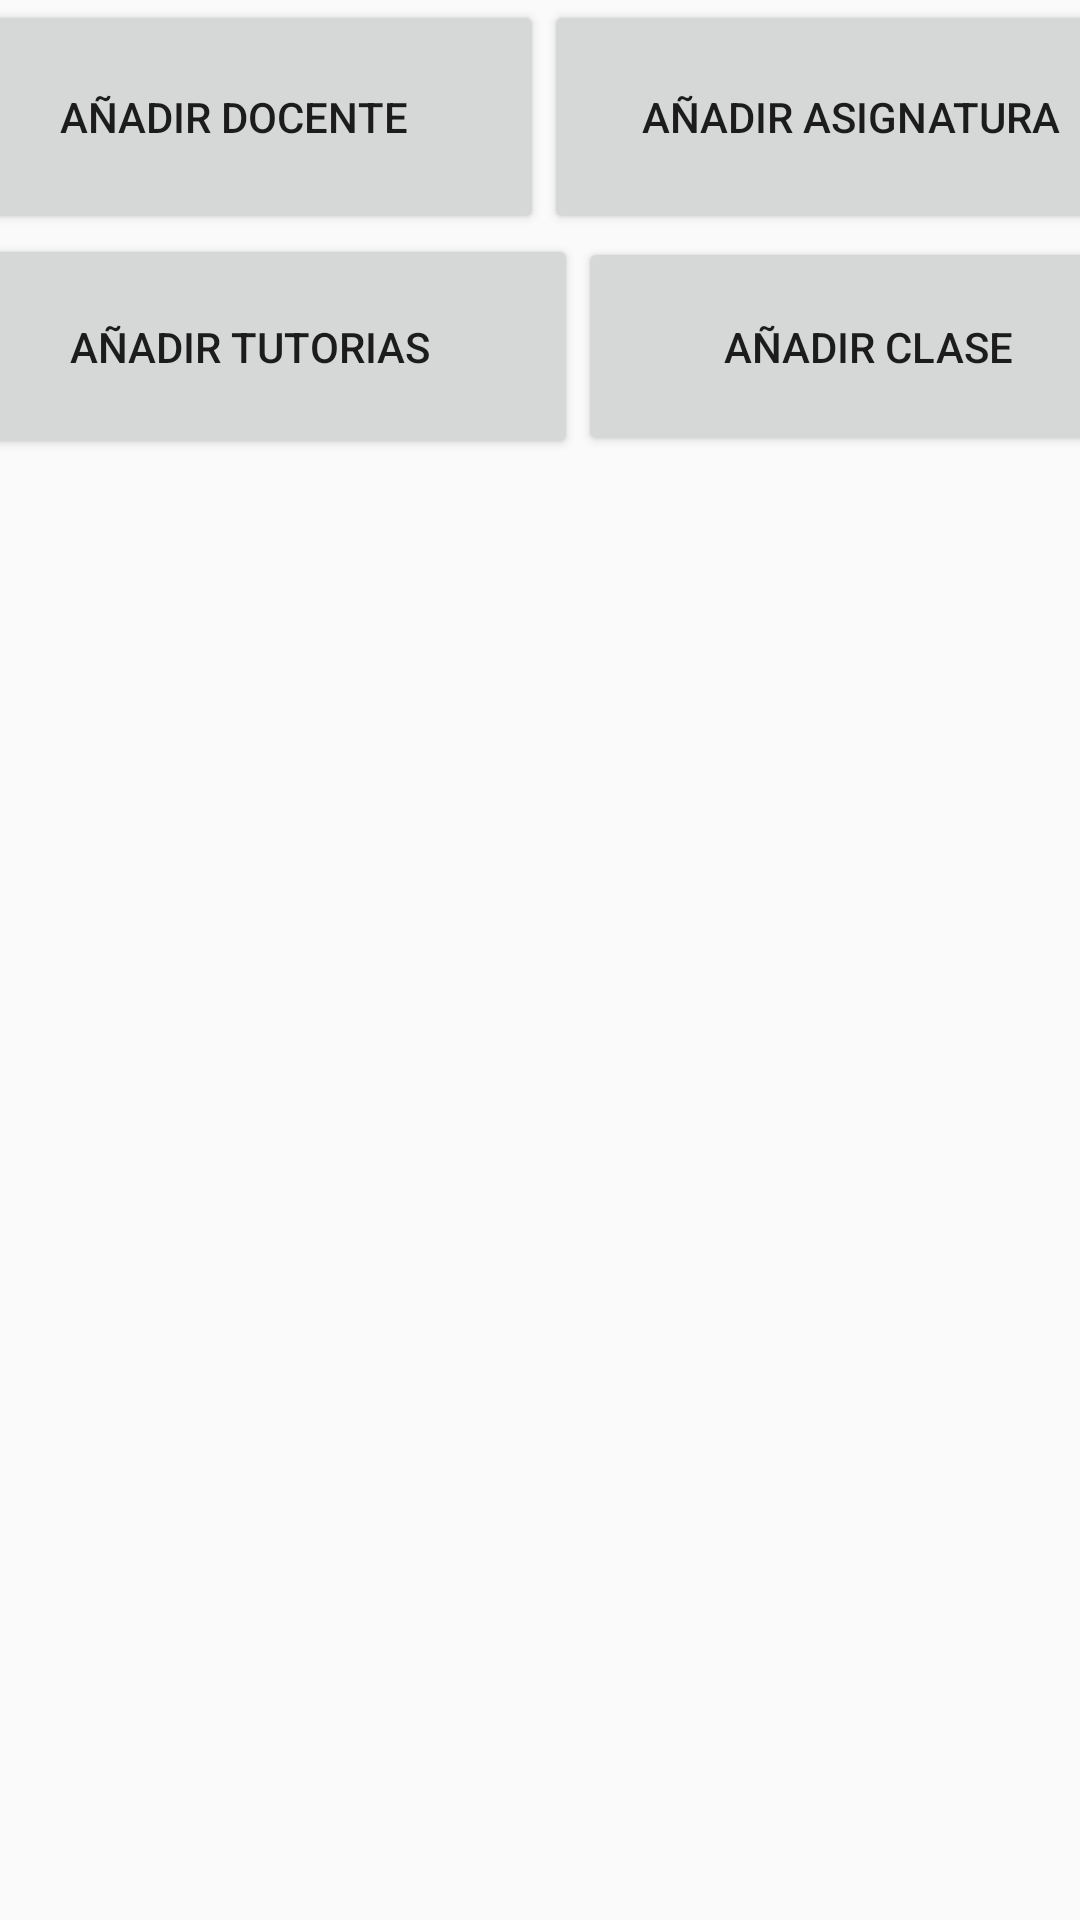

Reconstruct the res/layout file that produces this screen, plus the resources it refers to.
<!-- AndroidManifest.xml: application theme Theme.TFGprueba2 -->
<!-- res/layout/activity_options.xml -->
<?xml version="1.0" encoding="utf-8"?>
<androidx.constraintlayout.widget.ConstraintLayout xmlns:android="http://schemas.android.com/apk/res/android"
    xmlns:app="http://schemas.android.com/apk/res-auto"
    xmlns:tools="http://schemas.android.com/tools"
    android:layout_width="match_parent"
    android:layout_height="match_parent"
    tools:context=".Options">

    <LinearLayout
        android:layout_width="412dp"
        android:layout_height="155dp"
        android:orientation="vertical"
        app:layout_constraintEnd_toEndOf="parent"
        app:layout_constraintStart_toStartOf="parent"
        app:layout_constraintTop_toTopOf="parent">

        <LinearLayout
            android:layout_width="match_parent"
            android:layout_height="78dp"
            android:orientation="horizontal">

            <Button
                android:id="@+id/button3"
                android:layout_width="207dp"
                android:layout_height="match_parent"
                android:onClick="onAddDocenteButtonClick"
                android:text="Añadir docente" />

            <Button
                android:id="@+id/button5"
                android:layout_width="wrap_content"
                android:layout_height="78dp"
                android:layout_weight="1"
                android:onClick="onAddAsignaturaButtonClick"
                android:text="Añadir Asignatura" />

        </LinearLayout>

        <LinearLayout
            android:layout_width="match_parent"
            android:layout_height="77dp"
            android:orientation="horizontal">

            <Button
                android:id="@+id/button7"
                android:layout_width="145dp"
                android:layout_height="75dp"
                android:layout_weight="1"
                android:onClick="onAddTutoriasButtonClick"
                android:text="Añadir Tutorias" />

            <Button
                android:id="@+id/button8"
                android:layout_width="wrap_content"
                android:layout_height="73dp"
                android:layout_weight="1"
                android:onClick="onAddClaseButtonClick"
                android:text="Añadir clase" />
        </LinearLayout>

    </LinearLayout>
</androidx.constraintlayout.widget.ConstraintLayout>
<!-- resources referenced by this layout -->
<resources>
  <style name="Theme.TFGprueba2" parent="Theme.AppCompat.Light.NoActionBar">
          
          <item name="colorPrimary">@color/purple_500</item>
          <item name="colorPrimaryVariant">@color/purple_700</item>
          <item name="colorOnPrimary">@color/white</item>
          
          <item name="colorSecondary">@color/teal_200</item>
          <item name="colorSecondaryVariant">@color/teal_700</item>
          <item name="colorOnSecondary">@color/black</item>
          
          <item name="android:statusBarColor" tools:targetApi="l">?attr/colorPrimaryVariant</item>
          
  
          
          <item name="colorPrimarioLayout1">@color/yellow_400</item>
          <item name="colorSecundarioLayout1">@color/yellow_300</item>
  
          <item name="colorPrimarioLayout2">@color/yellow_200</item>
          <item name="colorSecundarioLayout2">@color/yellow_100</item>
  
      </style>
  <color name="purple_500">#FF6200EE</color>
  <color name="purple_700">#FF3700B3</color>
  <color name="white">#FFFFFFFF</color>
  <color name="teal_200">#FF03DAC5</color>
  <color name="teal_700">#FF018786</color>
  <color name="black">#FF000000</color>
  <color name="yellow_400">#F5F5DC</color>
  <color name="yellow_300">#D7D7A8</color>
  <color name="yellow_200">#EAEAD1</color>
  <color name="yellow_100">#DFDFC6</color>
</resources>
